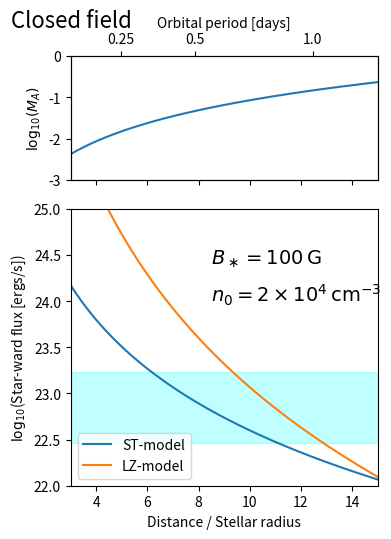

Here is the Python script that generated this plot:
# Sub-Alfvenic flux for dipole field configuration
# All units are cgs unless specified otherwise
#
import matplotlib.pyplot as plt
import numpy as np
#
alpha = 1	# Interaction strength of obstacle with flow
B0 = 100.0	# Surface magnetic field in Gauss
Bp0 = 1.0	# PLanetary magnetic field
theta_M = 0.0   #
Omega_star = 2.0*np.pi/(125*24*3600)	# Rotation angular velocity of the star
Rp = 6400e5	# Planetary radius in cm
R_star = 1.3e10	# Radius of the star
M_star_msun = 0.168	# Stellar mass in units of solar mass
n0 = 2e4	# Plasma density at the plabnet (only used to computed the Alfven speed)
		# Does not enter the energy / flux determination but for that (so plasma temp does not matter)
#
dvec = np.linspace(3.0,15.0,1000)*R_star	# Orbital distance of the planet
B_d = B0*(dvec/R_star)**-3	# B-field at the planet
v_orb = 30e5*(M_star_msun/(dvec/1.5e13))**0.5	# Orbital speed of planet
v_rot = dvec*Omega_star			# Corotation speed
v_rel = np.absolute(v_orb-v_rot)		# Relatve speed between obstacle and flow
v_alf = 2.18e11*B_d*n0**-0.5			# Alfven speed at the planet
M_A = v_rel/v_alf		# Alfven mach number
#
Bp = Bp0 * M_star_msun**0.5/(dvec/1.5e13)**1.5 / 365.
Rp_eff = Rp * (Bp/B_d)**(1./3.) * (3*np.cos(theta_M/2))**0.5
#
Rp_eff = Rp * (Bp/B_d)**(1./3.) * (3*np.cos(theta_M/2))**0.5
Rp_eff[Rp_eff<Rp]=Rp
#
S_mks = 2*np.pi*(Rp_eff/1e2)**2 * (v_alf/1e2) * (alpha*M_A)**2 * (B_d/1e4)**2/(4*np.pi*1e-7)
S = S_mks * 1e7
#
period_marker = np.array([0.25,0.5,1,1.5,2,2.5])
dvec_marker = ((period_marker/365.)*M_star_msun**0.5)**(1./1.5) *1.5e13/R_star
#
tp1 = (np.cos(np.arccos(0.3)-0.3/2) - np.cos(np.arccos(0.3)+0.3/2)) / 2
tp2 = (np.cos(np.arccos(0.7)-0.7/2) - np.cos(np.arccos(0.7)+0.7/2)) / 2
#
bsa_min = min(tp1,tp2)
bsa_max = max(tp1,tp2)
#
pow_min = 2e21/0.01*bsa_min * 2.8e6*B0/(167.-120.)/1e6
pow_max = 2e21/0.1*bsa_max * 2.8e6*B0/(167.-120.)/1e6
#
plt.figure(figsize=(4,5.5))
ax2 = plt.subplot2grid((3,1),(1,0),rowspan=2,colspan=1)
ax1 = plt.subplot2grid((3,1),(0,0),rowspan=1,colspan=1)

ax2.plot(dvec/R_star,np.log10(S),label="ST-model")
ax2.plot(dvec/R_star,np.log10(S/M_A*0.25),label = "LZ-model")
ax2.fill_between([np.amin(dvec)/R_star,np.amax(dvec)/R_star],[np.log10(pow_min),np.log10(pow_min)],[np.log10(pow_max),np.log10(pow_max)],color="cyan",alpha=0.25)
ax1.plot(dvec/R_star,np.log10(M_A))

ax11 = ax1.twiny()
ax11.set_xticks(dvec_marker)
ax11.set_xticklabels(period_marker)
ax1.tick_params(top=False,which='both')
ax11.tick_params(top=False,which='minor')
ax1.set_xticklabels([])

ax11.set_xlim([np.amin(dvec)/R_star,np.amax(dvec)/R_star])
ax1.set_xlim([np.amin(dvec)/R_star,np.amax(dvec)/R_star])
ax2.set_xlim([np.amin(dvec)/R_star,np.amax(dvec)/R_star])
ax2.set_ylim([22,25])
ax1.set_ylim([-3,0])

ax11.set_xlabel("Orbital period [days]")
ax2.legend(loc=3)
ax2.set_ylabel(r"${\rm log}_{10}$(Star-ward flux [ergs/s])")
ax2.set_xlabel("Distance / Stellar radius")
ax1.set_ylabel(r"${\rm log}_{10}(M_A)$")

ax2.text(x=8.5,y=24.4,s=r"$B_\ast=100\,{\rm G}$",fontsize=14)
ax2.text(x=8.5,y=24.0,s=r"$n_0 = 2\times 10^4\,{\rm cm}^{-3}$",fontsize=14)
ax1.text(x=0.65,y=0.7,s="Closed field",fontsize=16)
plt.tight_layout()
plt.savefig("closed.pdf")
plt.close()
